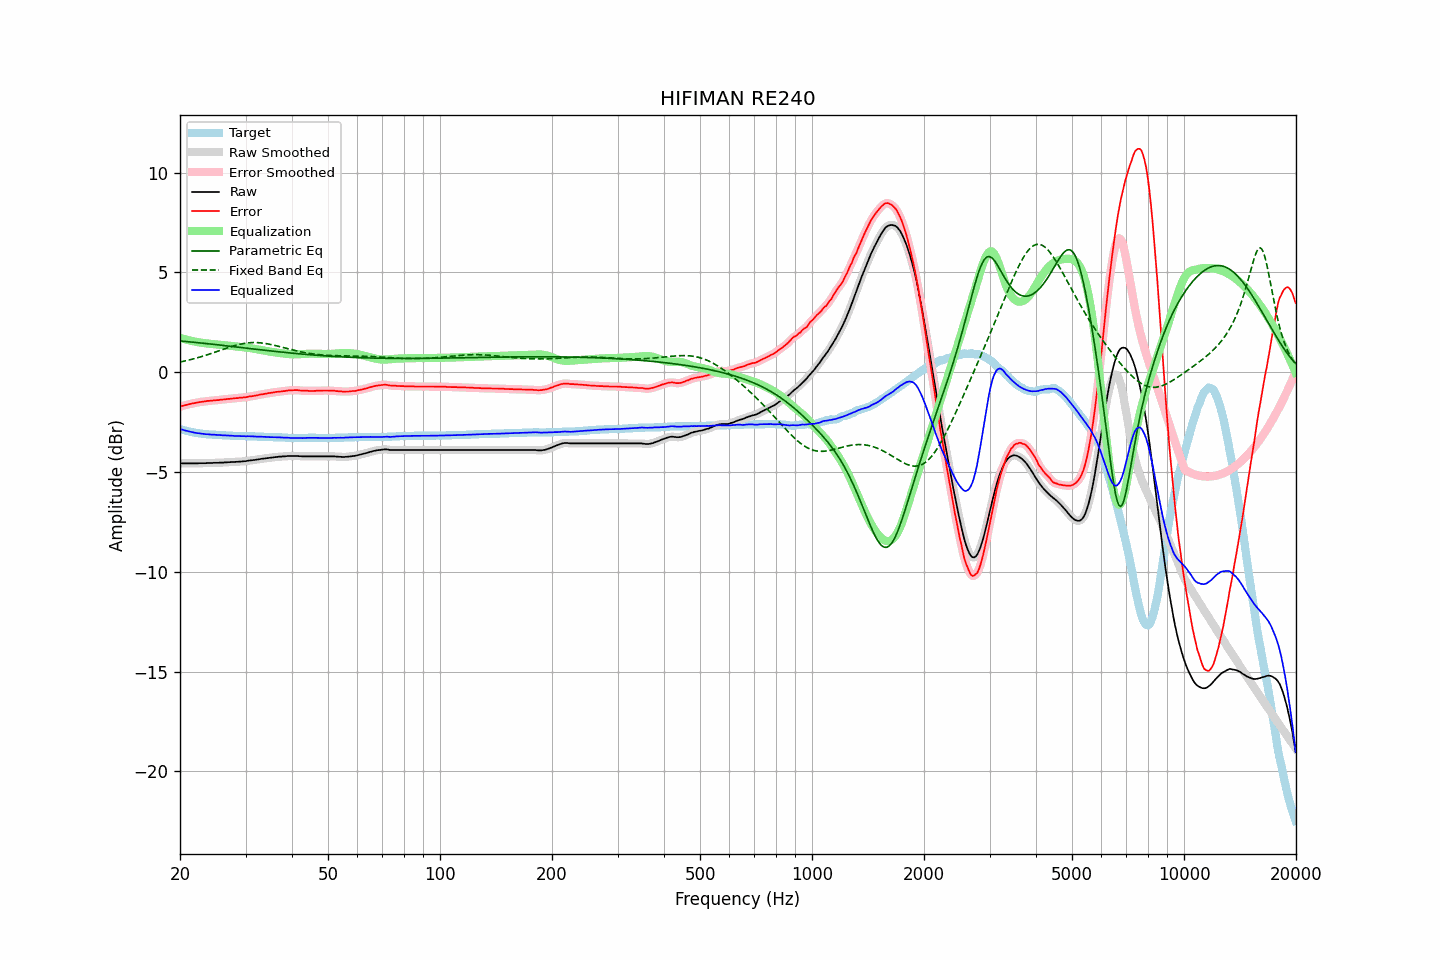

The file beside this chart, header and first rows:
frequency, raw, error, smoothed, error_smoothed, equalization, parametric_eq, fixed_band_eq, equalized_raw, equalized_smoothed, target
20.00, -4.56, -1.72, -4.56, -1.72, 1.72, 1.57, 0.51, -2.84, -2.84, -2.84
20.20, -4.56, -1.69, -4.56, -1.70, 1.70, 1.56, 0.53, -2.87, -2.87, -2.87
20.40, -4.56, -1.67, -4.56, -1.67, 1.68, 1.55, 0.55, -2.89, -2.89, -2.89
20.61, -4.56, -1.65, -4.56, -1.65, 1.65, 1.55, 0.57, -2.91, -2.91, -2.91
20.81, -4.56, -1.63, -4.56, -1.63, 1.63, 1.54, 0.58, -2.93, -2.93, -2.93
21.02, -4.56, -1.61, -4.56, -1.61, 1.61, 1.53, 0.60, -2.95, -2.95, -2.95
21.23, -4.56, -1.59, -4.56, -1.59, 1.59, 1.52, 0.62, -2.97, -2.97, -2.97
21.44, -4.56, -1.57, -4.56, -1.57, 1.57, 1.52, 0.64, -2.99, -2.99, -2.99
21.66, -4.56, -1.55, -4.56, -1.56, 1.56, 1.51, 0.66, -3.01, -3.01, -3.01
21.87, -4.56, -1.54, -4.56, -1.54, 1.54, 1.50, 0.68, -3.02, -3.02, -3.02
22.09, -4.56, -1.52, -4.56, -1.53, 1.53, 1.49, 0.71, -3.04, -3.04, -3.04
22.31, -4.56, -1.51, -4.56, -1.51, 1.51, 1.48, 0.73, -3.05, -3.05, -3.05
22.54, -4.55, -1.49, -4.56, -1.50, 1.50, 1.48, 0.75, -3.06, -3.06, -3.06
22.76, -4.55, -1.48, -4.55, -1.48, 1.48, 1.47, 0.78, -3.07, -3.07, -3.07
22.99, -4.55, -1.47, -4.55, -1.47, 1.47, 1.46, 0.80, -3.08, -3.08, -3.08
23.22, -4.55, -1.46, -4.55, -1.46, 1.46, 1.45, 0.83, -3.09, -3.09, -3.09
23.45, -4.55, -1.45, -4.55, -1.45, 1.45, 1.44, 0.85, -3.10, -3.10, -3.10
23.69, -4.54, -1.43, -4.55, -1.44, 1.44, 1.43, 0.88, -3.10, -3.11, -3.11
23.92, -4.54, -1.43, -4.55, -1.43, 1.43, 1.42, 0.90, -3.11, -3.11, -3.11
24.16, -4.54, -1.42, -4.54, -1.42, 1.42, 1.42, 0.93, -3.12, -3.12, -3.12
24.40, -4.54, -1.42, -4.54, -1.42, 1.42, 1.41, 0.96, -3.13, -3.12, -3.12
24.65, -4.53, -1.40, -4.54, -1.41, 1.41, 1.40, 0.99, -3.12, -3.13, -3.13
24.89, -4.53, -1.40, -4.54, -1.40, 1.40, 1.39, 1.01, -3.13, -3.13, -3.13
25.14, -4.53, -1.39, -4.53, -1.39, 1.39, 1.38, 1.04, -3.14, -3.14, -3.14
25.39, -4.53, -1.39, -4.53, -1.39, 1.39, 1.37, 1.07, -3.15, -3.14, -3.14
25.65, -4.52, -1.37, -4.53, -1.38, 1.38, 1.36, 1.10, -3.14, -3.15, -3.15
25.91, -4.52, -1.37, -4.52, -1.37, 1.37, 1.35, 1.13, -3.15, -3.15, -3.15
26.16, -4.52, -1.36, -4.52, -1.36, 1.36, 1.34, 1.15, -3.16, -3.16, -3.16
26.43, -4.51, -1.35, -4.52, -1.35, 1.35, 1.33, 1.18, -3.16, -3.16, -3.16
26.69, -4.51, -1.34, -4.51, -1.35, 1.35, 1.32, 1.21, -3.17, -3.17, -3.17
26.96, -4.50, -1.33, -4.51, -1.34, 1.34, 1.32, 1.24, -3.17, -3.17, -3.17
27.23, -4.50, -1.33, -4.50, -1.33, 1.33, 1.31, 1.26, -3.18, -3.17, -3.17
27.50, -4.49, -1.31, -4.50, -1.32, 1.32, 1.30, 1.29, -3.17, -3.18, -3.18
27.77, -4.49, -1.31, -4.49, -1.31, 1.31, 1.29, 1.31, -3.18, -3.18, -3.18
28.05, -4.49, -1.30, -4.49, -1.30, 1.30, 1.28, 1.34, -3.19, -3.19, -3.19
28.33, -4.48, -1.29, -4.49, -1.30, 1.30, 1.27, 1.36, -3.19, -3.19, -3.19
28.62, -4.48, -1.29, -4.48, -1.29, 1.29, 1.26, 1.38, -3.20, -3.19, -3.19
28.90, -4.47, -1.27, -4.48, -1.28, 1.28, 1.25, 1.40, -3.19, -3.20, -3.20
29.19, -4.47, -1.27, -4.47, -1.27, 1.27, 1.24, 1.42, -3.20, -3.20, -3.20
29.48, -4.46, -1.26, -4.46, -1.26, 1.26, 1.23, 1.43, -3.20, -3.20, -3.20
29.78, -4.45, -1.25, -4.46, -1.26, 1.25, 1.22, 1.45, -3.20, -3.20, -3.20
30.08, -4.45, -1.25, -4.45, -1.25, 1.24, 1.21, 1.46, -3.21, -3.20, -3.20
30.38, -4.43, -1.23, -4.44, -1.23, 1.23, 1.20, 1.47, -3.20, -3.20, -3.20
30.68, -4.42, -1.21, -4.43, -1.22, 1.22, 1.19, 1.48, -3.20, -3.20, -3.21
30.99, -4.41, -1.20, -4.41, -1.20, 1.21, 1.18, 1.48, -3.21, -3.21, -3.21
31.30, -4.40, -1.19, -4.40, -1.19, 1.19, 1.17, 1.49, -3.21, -3.21, -3.21
31.61, -4.39, -1.18, -4.39, -1.18, 1.18, 1.16, 1.49, -3.21, -3.21, -3.21
31.93, -4.38, -1.16, -4.38, -1.17, 1.16, 1.16, 1.49, -3.22, -3.22, -3.22
32.24, -4.37, -1.15, -4.37, -1.15, 1.15, 1.15, 1.49, -3.22, -3.22, -3.22
32.57, -4.36, -1.13, -4.36, -1.13, 1.13, 1.14, 1.48, -3.23, -3.23, -3.23
32.89, -4.34, -1.11, -4.35, -1.12, 1.12, 1.13, 1.48, -3.22, -3.23, -3.23
33.22, -4.33, -1.10, -4.33, -1.10, 1.10, 1.12, 1.47, -3.23, -3.23, -3.23
33.55, -4.32, -1.09, -4.32, -1.09, 1.09, 1.11, 1.46, -3.23, -3.23, -3.23
33.89, -4.31, -1.07, -4.31, -1.08, 1.08, 1.10, 1.44, -3.24, -3.24, -3.24
34.23, -4.30, -1.06, -4.30, -1.06, 1.06, 1.09, 1.43, -3.24, -3.24, -3.24
34.57, -4.29, -1.04, -4.29, -1.05, 1.05, 1.08, 1.42, -3.25, -3.25, -3.25
34.92, -4.28, -1.03, -4.28, -1.04, 1.03, 1.07, 1.40, -3.25, -3.25, -3.25
35.27, -4.27, -1.02, -4.27, -1.02, 1.02, 1.06, 1.38, -3.25, -3.25, -3.25
35.62, -4.26, -1.01, -4.26, -1.01, 1.01, 1.06, 1.36, -3.25, -3.25, -3.25
35.97, -4.25, -0.99, -4.25, -1.00, 1.00, 1.05, 1.35, -3.26, -3.26, -3.26
... 635 more rows
